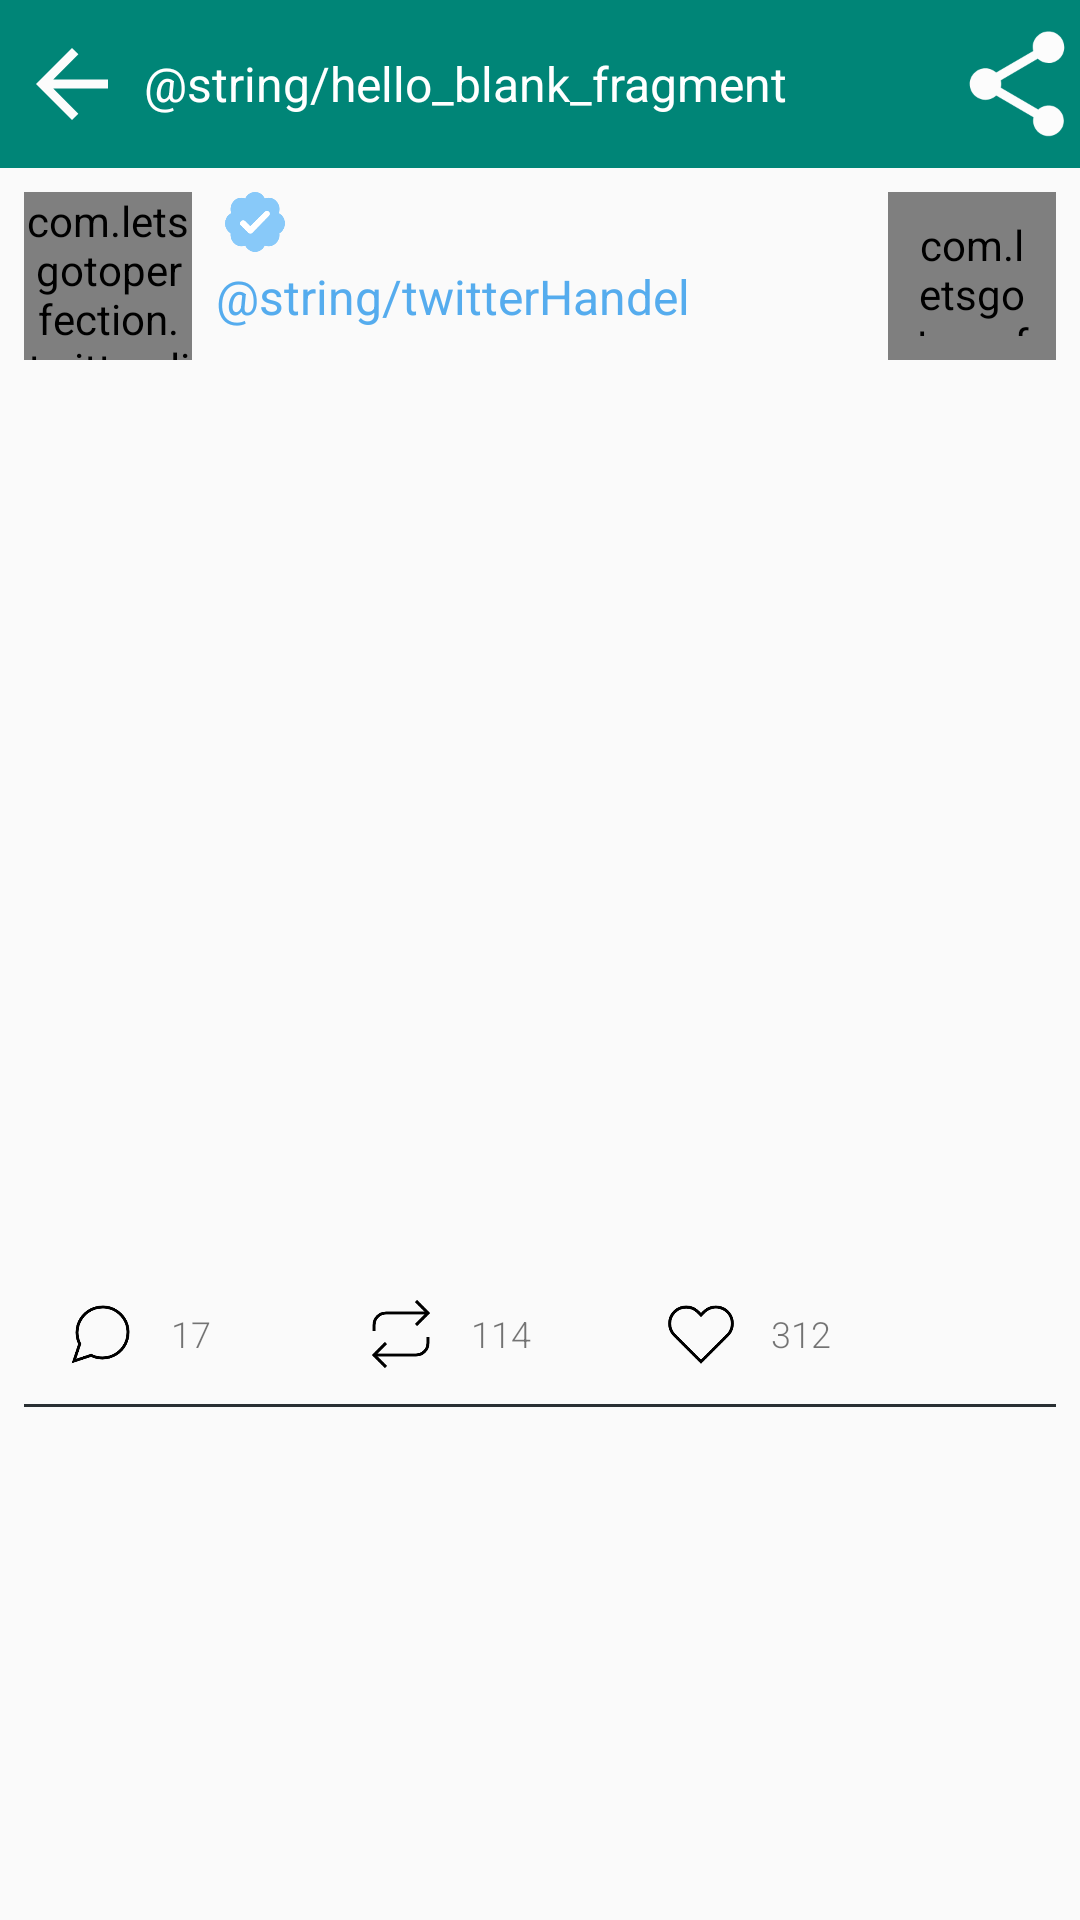

This screen was rendered from an Android layout file. Write that file and the resources it references.
<!-- AndroidManifest.xml: application theme AppTheme -->
<!-- res/layout/fragment_details.xml -->
<?xml version="1.0" encoding="utf-8"?>
<LinearLayout xmlns:android="http://schemas.android.com/apk/res/android"
              xmlns:tools="http://schemas.android.com/tools"
              android:layout_width="match_parent"
              android:layout_height="match_parent"
              android:orientation="vertical"
              tools:context=".ui.details.DetailsFragment">

    <android.support.constraint.ConstraintLayout
        xmlns:android="http://schemas.android.com/apk/res/android"
        xmlns:app="http://schemas.android.com/apk/res-auto"
        xmlns:tools="http://schemas.android.com/tools"
        android:layout_width="match_parent"
        android:layout_height="wrap_content">

        <LinearLayout
            android:id="@+id/toolbar"
            android:layout_width="0dp"
            android:layout_height="?android:attr/actionBarSize"
            android:background="@color/colorPrimary"
            android:orientation="horizontal"
            app:layout_constraintEnd_toEndOf="parent"
            app:layout_constraintStart_toStartOf="parent"
            app:layout_constraintTop_toTopOf="parent"
            >

            <ImageView
                android:id="@+id/btnBack"
                android:layout_width="48dp"
                android:layout_height="48dp"
                android:layout_gravity="center_vertical"
                android:importantForAccessibility="no"
                android:paddingStart="@dimen/twitter_client_kotlin_icon_padding_6"
                android:paddingEnd="@dimen/twitter_client_kotlin_icon_padding_6"
                app:srcCompat="@drawable/twitter_ic_arrow"
                />

            <TextView
                android:id="@+id/txtTitle"
                android:layout_width="0dp"
                android:layout_height="36dp"
                android:layout_gravity="center_vertical|center_horizontal"
                android:layout_weight="1"
                android:background="@null"
                android:fontFamily="sans-serif"
                android:gravity="center_vertical"
                android:text="@string/hello_blank_fragment"
                android:textColor="@color/twitter_client_kotlin_cta_text_color"
                android:textSize="@dimen/twitter_client_kotlin_text_size_large"
                />

            <ImageView
                android:id="@+id/btnShare"
                android:layout_width="42dp"
                android:layout_height="42dp"
                android:layout_gravity="center_vertical"
                android:layout_marginEnd="@dimen/twitter_client_kotlin_icon_padding_8"
                android:paddingStart="@dimen/twitter_client_kotlin_icon_padding_8"
                android:paddingEnd="@dimen/twitter_client_kotlin_icon_padding_8"
                app:srcCompat="@drawable/twitter_ic_share"
                tools:visibility="visible"
                />
        </LinearLayout>
    </android.support.constraint.ConstraintLayout>

    <android.support.constraint.ConstraintLayout
        xmlns:android="http://schemas.android.com/apk/res/android"
        xmlns:app="http://schemas.android.com/apk/res-auto"
        xmlns:tools="http://schemas.android.com/tools"
        android:layout_width="match_parent"
        android:layout_height="wrap_content">

        <com.letsgotoperfection.twitterclientkotlin.ui.custom.CircledImageView
            android:id="@+id/twitter_client_kotlin_author_avatar"
            android:layout_width="56dp"
            android:layout_height="56dp"
            android:layout_marginStart="8dp"
            android:layout_marginTop="8dp"
            app:layout_constraintStart_toStartOf="parent"
            app:layout_constraintTop_toTopOf="parent"
            tools:ignore="ContentDescription"
            tools:src="@tools:sample/avatars"/>

        <com.letsgotoperfection.twitterclientkotlin.ui.custom.CircledImageView
            android:id="@+id/twitter_client_kotlin_twitter_logo"
            android:layout_width="56dp"
            android:layout_height="56dp"
            android:layout_marginTop="8dp"
            android:layout_marginEnd="8dp"
            android:padding="8dp"
            app:layout_constraintEnd_toEndOf="parent"
            app:layout_constraintTop_toTopOf="parent"
            app:srcCompat="@drawable/twitter_ic_logo"
            tools:ignore="ContentDescription"
            tools:srcCompat="@drawable/twitter_ic_logo"/>

        <TextView
            android:id="@+id/twitter_client_kotlin_author_full_name"
            style="@style/twitter_client_kotlinFullName"
            android:layout_marginStart="8dp"
            android:layout_marginTop="8dp"
            android:layout_toEndOf="@id/twitter_client_kotlin_author_avatar"
            android:drawableEnd="@drawable/ic_verified"
            app:layout_constraintStart_toEndOf="@+id/twitter_client_kotlin_author_avatar"
            app:layout_constraintTop_toTopOf="parent"
            tools:drawableEnd="@drawable/ic_verified"
            tools:drawableRight="@drawable/ic_verified"
            tools:text="Jake wharton"/>

        <TextView
            android:id="@+id/twitter_client_kotlin_author_twitter_handel"
            style="@style/twitter_client_kotlinFullNameBase"
            android:layout_marginStart="8dp"
            android:layout_marginTop="0dp"
            android:layout_toEndOf="@id/twitter_client_kotlin_author_avatar"
            android:text="@string/twitterHandel"
            android:textColor="@color/twitter_client_kotlin_action_color"
            app:layout_constraintStart_toEndOf="@+id/twitter_client_kotlin_author_avatar"
            app:layout_constraintTop_toBottomOf="@+id/twitter_client_kotlin_author_full_name"
            tools:text="/@Jakewharton"/>

        <TextView
            android:id="@+id/twitter_client_kotlin_tweet_text"
            style="@style/twitter_client_kotlinText"
            android:layout_width="match_parent"
            android:layout_marginStart="16dp"
            android:layout_marginTop="8dp"
            android:layout_marginEnd="16dp"
            android:layout_marginBottom="8dp"
            android:layout_toEndOf="@id/twitter_client_kotlin_author_avatar"
            android:singleLine="false"
            android:textIsSelectable="true"
            app:layout_constraintBottom_toBottomOf="parent"
            app:layout_constraintEnd_toEndOf="parent"
            app:layout_constraintHorizontal_bias="0.718"
            app:layout_constraintStart_toStartOf="parent"
            app:layout_constraintTop_toBottomOf="@+id/twitter_client_kotlin_author_avatar"
            app:layout_constraintVertical_bias="0.004"
            tools:text="@tools:sample/lorem/random"/>

        <ImageView
            android:id="@+id/imgTweet"
            android:layout_width="match_parent"
            android:layout_height="250dp"
            android:layout_marginStart="8dp"
            android:layout_marginTop="12dp"
            android:layout_marginEnd="8dp"
            android:layout_marginBottom="8dp"
            android:scaleType="fitXY"
            app:layout_constraintBottom_toBottomOf="parent"
            app:layout_constraintEnd_toEndOf="parent"
            app:layout_constraintStart_toStartOf="parent"
            app:layout_constraintTop_toBottomOf="@+id/twitter_client_kotlin_tweet_text"
            app:layout_constraintVertical_bias="0.0"
            tools:background="@tools:sample/backgrounds/scenic"/>

        <include
            android:id="@+id/action_bar_layout"
            layout="@layout/twitter_action_bar"
            android:layout_width="match_parent"
            android:layout_height="wrap_content"
            android:layout_marginStart="4dp"
            android:layout_marginTop="8dp"
            android:layout_marginEnd="8dp"
            android:layout_marginBottom="8dp"
            app:layout_constraintBottom_toBottomOf="parent"
            app:layout_constraintEnd_toEndOf="parent"
            app:layout_constraintStart_toStartOf="parent"
            app:layout_constraintTop_toBottomOf="@+id/imgTweet"
            app:layout_constraintVertical_bias="0.0"/>

        <View
            android:id="@+id/bottom_separator"
            android:layout_width="match_parent"
            android:layout_height="@dimen/twitter_client_kotlin_container_bottom_separator"
            android:layout_below="@id/action_bar_layout"
            android:layout_marginStart="8dp"
            android:layout_marginEnd="8dp"
            android:background="@color/twitter_client_kotlin_light_primary_text_color"
            app:layout_constraintEnd_toEndOf="parent"
            app:layout_constraintStart_toStartOf="parent"
            app:layout_constraintTop_toBottomOf="@+id/action_bar_layout"/>

    </android.support.constraint.ConstraintLayout>

</LinearLayout>
<!-- res/layout/twitter_action_bar.xml (included above) -->
<?xml version="1.0" encoding="utf-8"?>
<LinearLayout
    xmlns:android="http://schemas.android.com/apk/res/android"
    xmlns:app="http://schemas.android.com/apk/res-auto"
    xmlns:tools="http://schemas.android.com/tools"
    android:id="@+id/action_bar_layout"
    android:layout_width="wrap_content"
    android:layout_height="wrap_content">

    <RelativeLayout
        android:layout_width="wrap_content"
        android:layout_height="wrap_content">

        <android.support.v7.widget.AppCompatImageButton
            android:id="@+id/imgButtonReply"
            style="@style/twitter_client_kotlinActionButtonBar"
            android:layout_width="@dimen/twitter_client_kotlin_action_heart_size"
            android:layout_height="@dimen/twitter_client_kotlin_action_heart_size"
            android:background="@drawable/twitter_ic_selector_transparent"
            app:srcCompat="@drawable/twitter_ic_reply_24dp"
            tools:ignore="ContentDescription"
            tools:layout_editor_absoluteX="11dp"/>

        <TextView
            android:id="@+id/txtReplyCount"
            style="@style/twitter_client_kotlinActionButtonBar_Text"
            android:layout_width="@dimen/twitter_client_kotlin_action_heart_size"
            android:layout_height="wrap_content"
            android:layout_alignTop="@id/imgButtonReply"
            android:layout_alignBottom="@id/imgButtonReply"
            android:layout_toEndOf="@id/imgButtonReply"
            tools:text="17"/>
    </RelativeLayout>

    <RelativeLayout
        android:layout_width="wrap_content"
        android:layout_height="wrap_content">

        <android.support.v7.widget.AppCompatImageButton
            android:id="@+id/imgButtonRetweet"
            style="@style/twitter_client_kotlinActionButtonBar"
            android:layout_width="@dimen/twitter_client_kotlin_action_heart_size"
            android:layout_height="@dimen/twitter_client_kotlin_action_heart_size"
            android:background="@drawable/twitter_ic_selector_transparent"
            app:srcCompat="@drawable/twitter_ic_retweet"
            tools:ignore="ContentDescription"
            tools:layout_editor_absoluteX="62dp"
            tools:layout_editor_absoluteY="0dp"/>

        <TextView
            android:id="@+id/txtRetweetCount"
            style="@style/twitter_client_kotlinActionButtonBar_Text"
            android:layout_width="@dimen/twitter_client_kotlin_action_heart_size"
            android:layout_height="wrap_content"
            android:layout_alignTop="@id/imgButtonRetweet"
            android:layout_alignBottom="@id/imgButtonRetweet"
            android:layout_toEndOf="@id/imgButtonRetweet"
            tools:text="114"/>
    </RelativeLayout>


    <RelativeLayout
        android:layout_width="wrap_content"
        android:layout_height="wrap_content">

        <android.support.v7.widget.AppCompatImageButton
            android:id="@+id/imgButtonFavorite"
            style="@style/twitter_client_kotlinActionButtonBar"
            android:layout_width="@dimen/twitter_client_kotlin_action_heart_size"
            android:layout_height="@dimen/twitter_client_kotlin_action_heart_size"
            android:background="@drawable/twitter_ic_selector_transparent"
            app:srcCompat="@drawable/twitter_ic_favorite_24dp"
            tools:ignore="ContentDescription"
            tools:layout_editor_absoluteX="116dp"
            tools:layout_editor_absoluteY="0dp"/>

        <TextView
            android:id="@+id/txtFavoriteCount"
            style="@style/twitter_client_kotlinActionButtonBar_Text"
            android:layout_width="@dimen/twitter_client_kotlin_action_heart_size"
            android:layout_height="wrap_content"
            android:layout_alignTop="@id/imgButtonFavorite"
            android:layout_alignBottom="@id/imgButtonFavorite"
            android:layout_toEndOf="@id/imgButtonFavorite"
            tools:text="312"/>
    </RelativeLayout>

</LinearLayout>
<!-- resources referenced by this layout -->
<resources>
  <color name="colorPrimary">#008577</color>
  <color name="twitter_client_kotlin_action_color">#55acee</color>
  <color name="twitter_client_kotlin_cta_text_color">@android:color/white</color>
  <color name="twitter_client_kotlin_light_primary_text_color">#292f33</color>
  <dimen name="twitter_client_kotlin_action_heart_size">43dp</dimen>
  <dimen name="twitter_client_kotlin_container_bottom_separator">1dp</dimen>
  <dimen name="twitter_client_kotlin_icon_padding_6">6dp</dimen>
  <dimen name="twitter_client_kotlin_text_size_large">16sp</dimen>
  <!-- drawable twitter_ic_arrow (drawable) -->
  <vector xmlns:android="http://schemas.android.com/apk/res/android"
          android:width="24dp"
          android:height="24dp"
          android:autoMirrored="true"
          android:tint="#FCFCFC"
          android:viewportWidth="24.0"
          android:viewportHeight="24.0">
      <path
          android:fillColor="#FF000000"
          android:pathData="M20,11H7.83l5.59,-5.59L12,4l-8,8 8,8 1.41,-1.41L7.83,13H20v-2z"/>
  </vector>
  <!-- drawable twitter_ic_selector_transparent (drawable-xhdpi) -->
  <?xml version="1.0" encoding="utf-8"?>
  <selector xmlns:android="http://schemas.android.com/apk/res/android">
  
      <item android:drawable="@drawable/twitter_ic_shape_pressed" android:state_pressed="true"/>
      <item android:drawable="@drawable/twitter_ic_shape_transparent"/>
  
  </selector>
  <style name="twitter_client_kotlinFullName" parent="twitter_client_kotlinFullNameBase">
          <item name="android:textStyle">bold</item>
      </style>
  <style name="AppTheme" parent="Theme.AppCompat.Light.NoActionBar">
          
          <item name="colorPrimary">@color/colorPrimary</item>
          <item name="colorPrimaryDark">@color/colorPrimaryDark</item>
          <item name="colorAccent">@color/colorAccent</item>
      </style>
  <!-- drawable twitter_ic_shape_pressed (drawable-xhdpi) -->
  <?xml version="1.0" encoding="utf-8"?>
  <shape xmlns:android="http://schemas.android.com/apk/res/android">
  
      <solid android:color="#0077cc"/>
  
  </shape>
  <dimen name="twitter_client_kotlin_action_bar_offset_left">8dp</dimen>
  <dimen name="twitter_client_kotlin_action_bar_offset_bottom">2dp</dimen>
  <dimen name="twitter_client_kotlin_action_button_margin_top">2dp</dimen>
  <dimen name="twitter_client_kotlin_action_bar_text_offset_top">4dp</dimen>
  <dimen name="twitter_client_kotlin_action_bar_text_offset_right">4dp</dimen>
  <dimen name="twitter_client_kotlin_action_bar_text_offset_left">2dp</dimen>
  <dimen name="twitter_client_kotlin_action_bar_text_offset_bottom">4dp</dimen>
  <dimen name="twitter_client_kotlin_text_size_small">12sp</dimen>
  <style name="twitter_client_kotlin_AttributionText" tools:ignore="NewApi">
          <item name="android:layout_width">wrap_content</item>
          <item name="android:layout_height">wrap_content</item>
          <item name="android:textSize">@dimen/twitter_client_kotlin_text_size_medium</item>
          <item name="android:fontFamily">sans-serif</item>
          <item name="android:singleLine">true</item>
      </style>
  <dimen name="twitter_client_kotlin_full_name_margin_top">15dp</dimen>
  <dimen name="twitter_client_kotlin_full_name_margin_right">36dp</dimen>
  <dimen name="twitter_client_kotlin_full_name_drawable_padding">3dp</dimen>
  <dimen name="twitter_client_kotlin_text_margin_top">12dp</dimen>
  <dimen name="twitter_client_kotlin_text_margin_left">20dp</dimen>
  <dimen name="twitter_client_kotlin_text_margin_right">20dp</dimen>
  <color name="colorPrimaryDark">#00574B</color>
  <color name="colorAccent">#D81B60</color>
  <dimen name="twitter_client_kotlin_text_size_medium">14sp</dimen>
</resources>
